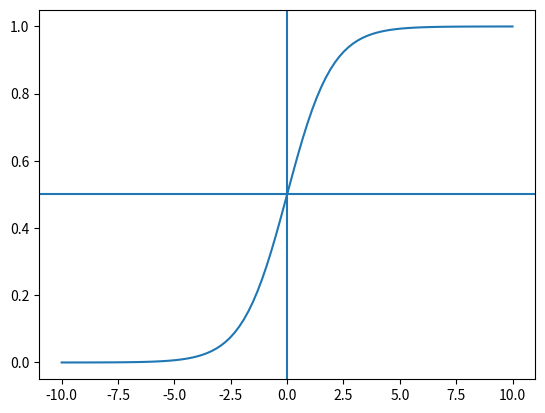

Write the Python code that produced this figure.
import matplotlib.pyplot as plt
import pandas as pd
import numpy as np

x=np.linspace(-10,10,100)
y=1/(1+np.exp(-x))
plt.plot(x,y)
plt.axvline(0)
plt.axhline(0.5)

plt.show()
